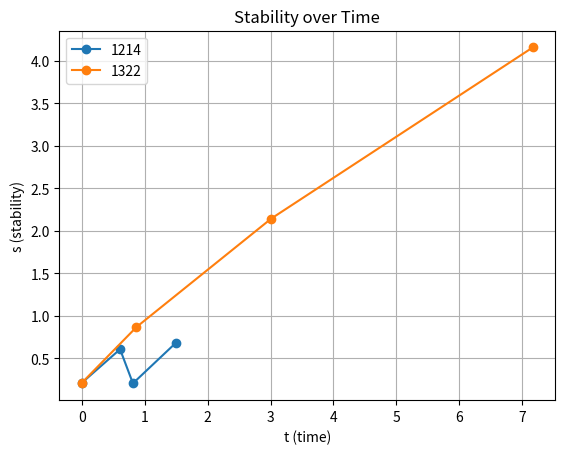

Recreate this plot in Python.
import math
from dataclasses import dataclass
from enum import Enum

import matplotlib.pyplot as plt

w = [
    0.212,  # w0
    1.2931,  # w1
    2.3065,  # w2
    8.2956,  # w3
    6.4133,  # w4
    0.8334,  # w5
    3.0194,  # w6
    0.001,  # w7
    1.8722,  # w8
    0.1666,  # w9
    0.796,  # w10
    1.4835,  # w11
    0.0614,  # w12
    0.2629,  # w13
    1.6483,  # w14
    0.6014,  # w15
    1.8729,  # w16
    0.5425,  # w17
    0.0912,  # w18
    0.0658,  # w19
    0.1542,  # w20
]


class Grade(Enum):
    """
    Forgot is counted as fail to recall the memory.
    Others are counted as success.
    """

    Forgot = 1
    Hard = 2
    Good = 3
    Easy = 4


def retrievability(t: float, s: float) -> float:
    """
    Calculate the retrievability of a card,
    given the current time [0, +inf) and the stability.
    """
    factor = 0.9 ** (-1 / w[20]) - 1
    return (1 + factor * t / s) ** -w[20]


def interval(s: float, dr: float) -> float:
    """
    Calculate the interval of a card,
    given the desired retention and the stability.
    """
    factor = 0.9 ** (-1 / w[20]) - 1
    return s / factor * (dr ** (-1 / w[20]) - 1)


# ------ Updating Stability ---------
def stability_0(g: Grade) -> float:
    return w[g.value - 1]


def stability_success(g: Grade, s: float, d: float, r: float) -> float:
    # only accept successful Grade, which are either Hard, Good, Easy
    # memory stability cannot decrease if the review was successful.
    f_d = 11 - d  # d is difficulty
    f_s = s ** (-w[9])  # s is stability
    f_r = math.exp(w[10] * (1 - r)) - 1  # r is retrievability

    scaler = math.exp(w[8])
    if g == Grade.Hard:
        scaler *= w[15]
    if g == Grade.Easy:
        scaler *= w[16]

    s_inc = 1 + scaler * f_d * f_s * f_r
    s_new = s * s_inc
    return s_new


def stability_fail(s: float, d: float, r: float) -> float:
    # only use with failure Grade, which is Forgot
    f_d = d ** (-w[12])  # d is difficulty
    f_s = (s + 1) ** w[13] - 1  # s is stability
    f_r = math.exp(w[14] * (1 - r))  # r is retrievability
    scaler = w[11]

    s_new = min(scaler * f_d * f_s * f_r, s)
    return s_new


def stability_short(g: Grade, s: float) -> float:
    # used for same-day reviews
    # short-term memory
    # Good and Easy cannot decrease S, Hard and Again can.
    # This is different from the success formula, where Hard cannot decrease S.
    return s * math.exp(w[17] * (g.value - 3 + w[18])) * s ** (-w[19])


def stability(g: Grade, s: float, d: float, r: float):
    if g == Grade.Forgot:
        return stability_fail(s, d, r)
    return stability_success(g, s, d, r)


# ------ Updating Difficulty ---------
# Difficulty has no precise definition and is just a crude heuristic.
# Updating difficulty basically works like this:
# Again = add a lot
# Hard = add a little bit
# Good = nothing
# Easy = subtract a little bit


def clamp_d(d: float) -> float:
    return max(1, min(10, d))


def difficulty_0(g: Grade) -> float:
    return clamp_d(w[4] - math.exp(w[5] * g.value - 1) + 1)


def difficulty(g: Grade, d: float) -> float:
    # calculate the change in difficulty that only depends on the grade
    d_delta = -w[6] * (g.value - 3)

    # as difficulty approaches 10 (maximum value),
    # each update gets smaller and smaller.
    d_prime = d + d_delta * (10 - d) / 9

    # the current value of D is slightly reverted back to
    # the default value that corresponds to the Easy button
    return clamp_d(w[7] * difficulty_0(Grade.Easy) + (1 - w[7]) * d_prime)


# --------- Simulation ---------


@dataclass
class Step:
    """
    The state of a memory

    Attributes:
        t (float): The current time
        s (float): The stability [0, +inf). Time in days for retrievability \
            decreases to the desired retention (often 0.9).
        d (float): How hard it is to increase the stability [1, 10].
        i (float): Next interval.
    """

    t: float
    s: float
    d: float
    i: float


def sim(grades: list[Grade]) -> list[Step]:
    steps = []

    # initial state
    t = 0
    desired_retention = 0.9

    # initial review
    first_grade = grades.pop(0)

    s = stability_0(first_grade)
    d = difficulty_0(first_grade)

    i = interval(s, desired_retention)
    steps.append(Step(t, s, d, i))
    print(steps[-1])
    # n-th review
    for g in grades:
        r = retrievability(i, s)  # used to calculate loss

        # next memory state from the previous state
        s = stability(g, s, d, r)
        d = difficulty(g, d)

        # next 'perfect' review time
        i = interval(s, desired_retention)

        t += i
        steps.append(Step(t, s, d, i))
        print(steps[-1])
    return steps


def plot_simulations(inputs):
    for seq in inputs:
        grades = [Grade(float(n)) for n in seq]
        steps = sim(grades)

        t_values = [step.t for step in steps]
        s_values = [step.s for step in steps]

        plt.plot(t_values, s_values, marker="o", label=seq)

    plt.xlabel("t (time)")
    plt.ylabel("s (stability)")
    plt.title("Stability over Time")
    plt.legend()
    plt.grid(True)

    plt.show()


if __name__ == "__main__":
    inputs = ["1214", "1322"]
    plot_simulations(inputs)
